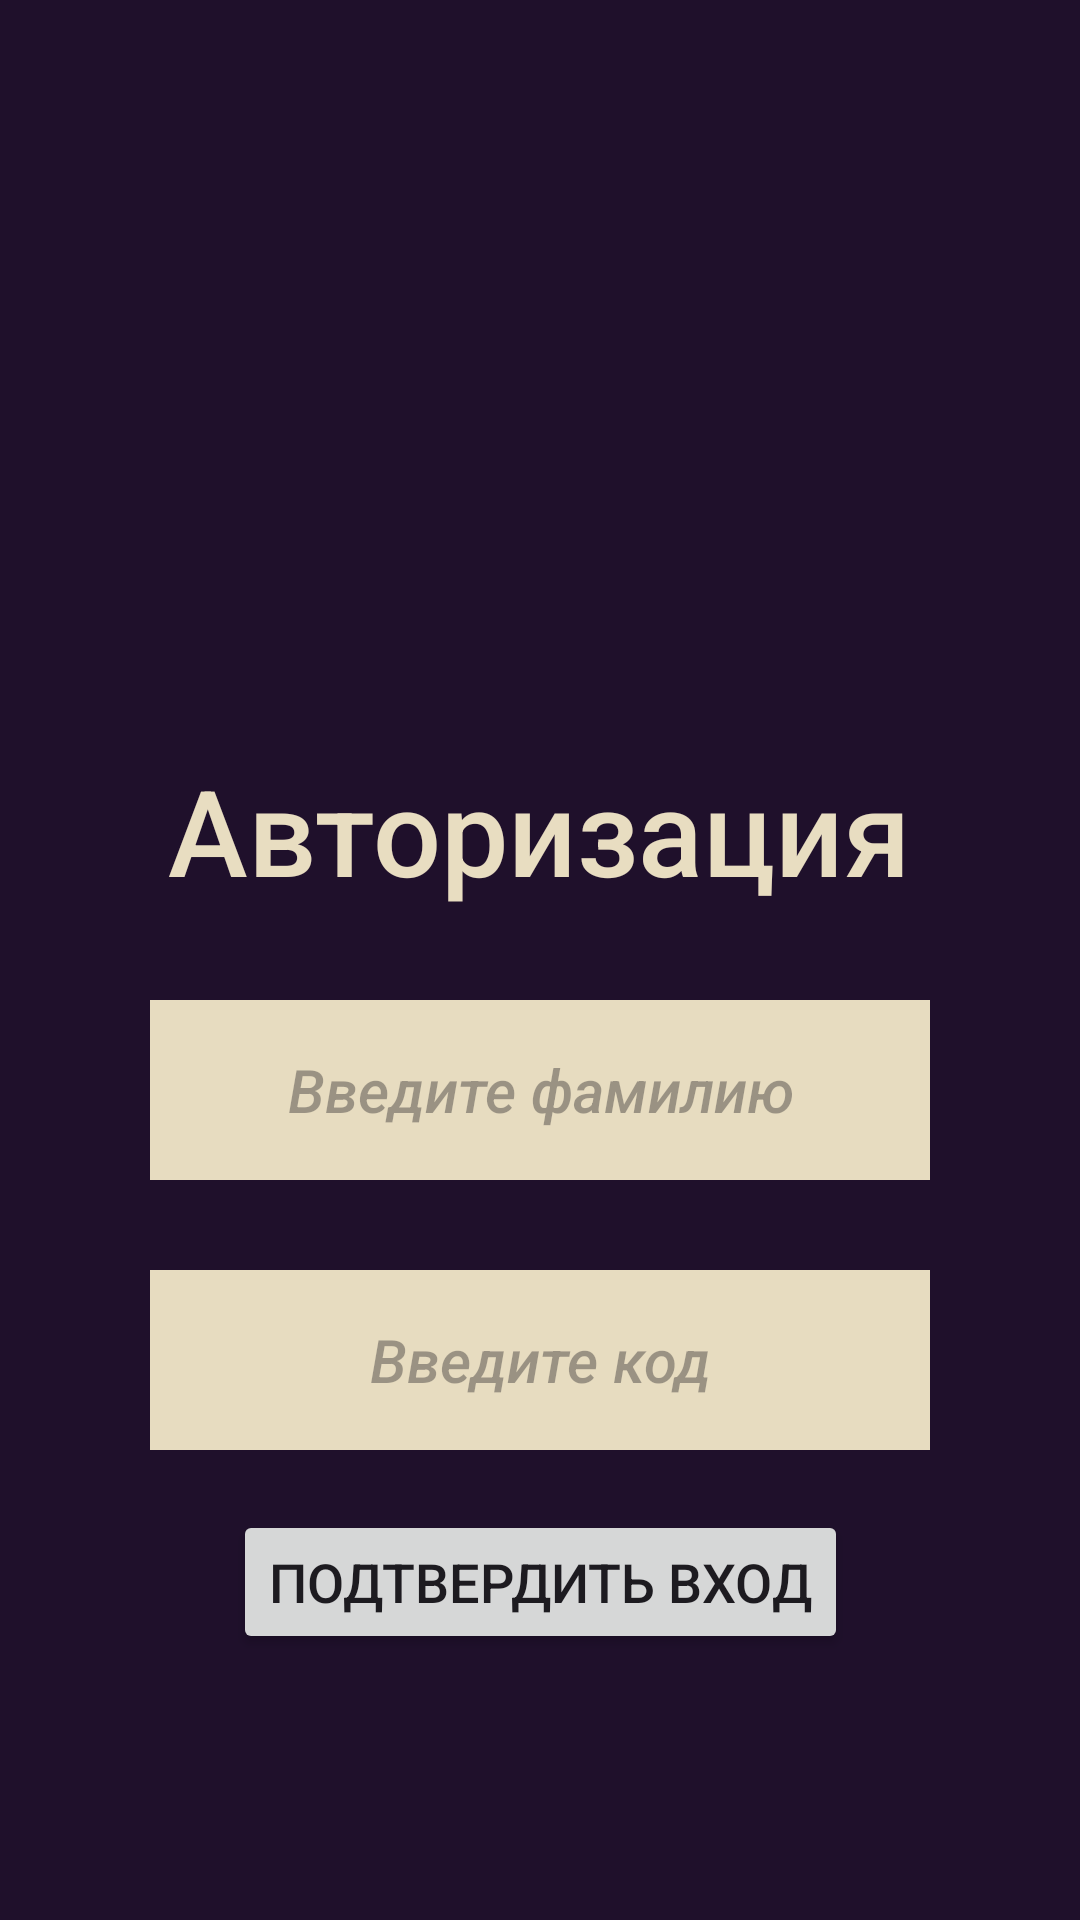

This screen was rendered from an Android layout file. Write that file and the resources it references.
<!-- AndroidManifest.xml: application theme Theme.ProjectPractic -->
<!-- res/layout/registration_page.xml -->
<?xml version="1.0" encoding="utf-8"?>
<androidx.constraintlayout.widget.ConstraintLayout
    xmlns:android="http://schemas.android.com/apk/res/android"
    xmlns:tools="http://schemas.android.com/tools"
    android:layout_width="match_parent"
    android:layout_height="match_parent"
    xmlns:app="http://schemas.android.com/apk/res-auto"
    android:background="#1f102b"
    android:orientation="vertical">


    <TextView
        app:layout_constraintLeft_toLeftOf="parent"
        app:layout_constraintTop_toTopOf="parent"
        app:layout_constraintRight_toRightOf="parent"
        android:id="@+id/Shapka"
        android:layout_width="wrap_content"
        android:layout_height="wrap_content"
        android:layout_marginTop="250dp"
        android:fontFamily="sans-serif-medium"
        android:text="Авторизация"
        android:textColor="#e8ddc1"
        android:textSize="40sp" />

    <EditText
        android:id="@+id/NameRegistr"
        android:layout_width="260dp"
        android:layout_height="60dp"
        android:layout_marginTop="30dp"
        android:background="#E7DCC0"
        android:fontFamily="sans-serif-medium"
        android:hint="Введите фамилию"
        android:inputType="text"
        android:textAlignment="center"
        android:textColor="@color/black"
        android:textSize="20sp"
        android:textStyle="italic"
        app:layout_constraintLeft_toLeftOf="parent"
        app:layout_constraintRight_toRightOf="parent"
        app:layout_constraintTop_toBottomOf="@id/Shapka" />

    <EditText
        android:id="@+id/CodRegistr"
        android:layout_width="260dp"
        android:layout_height="60dp"
        android:layout_marginTop="30dp"
        android:background="#E7DCC0"
        android:fontFamily="sans-serif-medium"
        android:hint="Введите код"
        android:inputType="text"
        android:textAlignment="center"
        android:textColor="@color/black"
        android:textSize="20sp"
        android:textStyle="italic"
        app:layout_constraintLeft_toLeftOf="parent"
        app:layout_constraintRight_toRightOf="parent"
        app:layout_constraintTop_toBottomOf="@id/NameRegistr" />

    <Button
        android:id="@+id/VhodBut"
        android:layout_width="wrap_content"
        android:layout_height="wrap_content"
        app:layout_constraintTop_toBottomOf="@id/CodRegistr"
        app:layout_constraintLeft_toLeftOf="parent"
        app:layout_constraintRight_toRightOf="parent"
        android:layout_marginTop="20dp"
        android:text="Подтвердить вход"
        android:textSize="18dp"/>

</androidx.constraintlayout.widget.ConstraintLayout>
<!-- resources referenced by this layout -->
<resources>
  <color name="black">#FF000000</color>
  <style name="Theme.ProjectPractic" parent="Base.Theme.ProjectPractic" />
  <style name="Base.Theme.ProjectPractic" parent="Theme.Material3.DayNight.NoActionBar">
          
          
      </style>
</resources>
